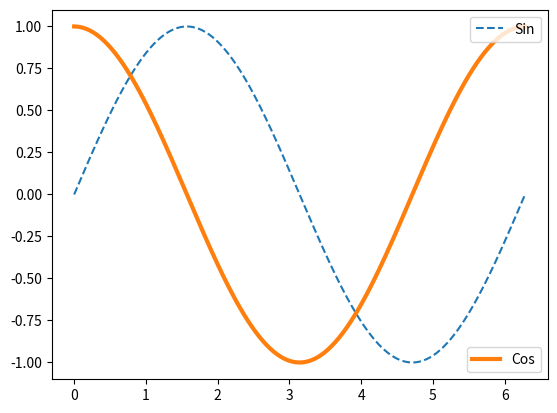

Write Python code to recreate this figure.
# ch3_29.py
import matplotlib.pyplot as plt
import numpy as np

x = np.linspace(0, 2*np.pi, 500)    # 建立含500個元素的陣列
y1 = np.sin(x)                      # sin函數
y2 = np.cos(x)                      # cos函數
sin_line, = plt.plot(x, y1,label="Sin",linestyle='--')                         
cos_line, = plt.plot(x, y2,label="Cos",lw=3)
sin_legend = plt.legend(handles=[sin_line], loc=1)  # 建立sin圖表物件
plt.gca().add_artist(sin_legend)    # 手動將sin圖例加入圖表
plt.legend(handles=[cos_line], loc=4)               # 建立cos圖表
plt.show()




